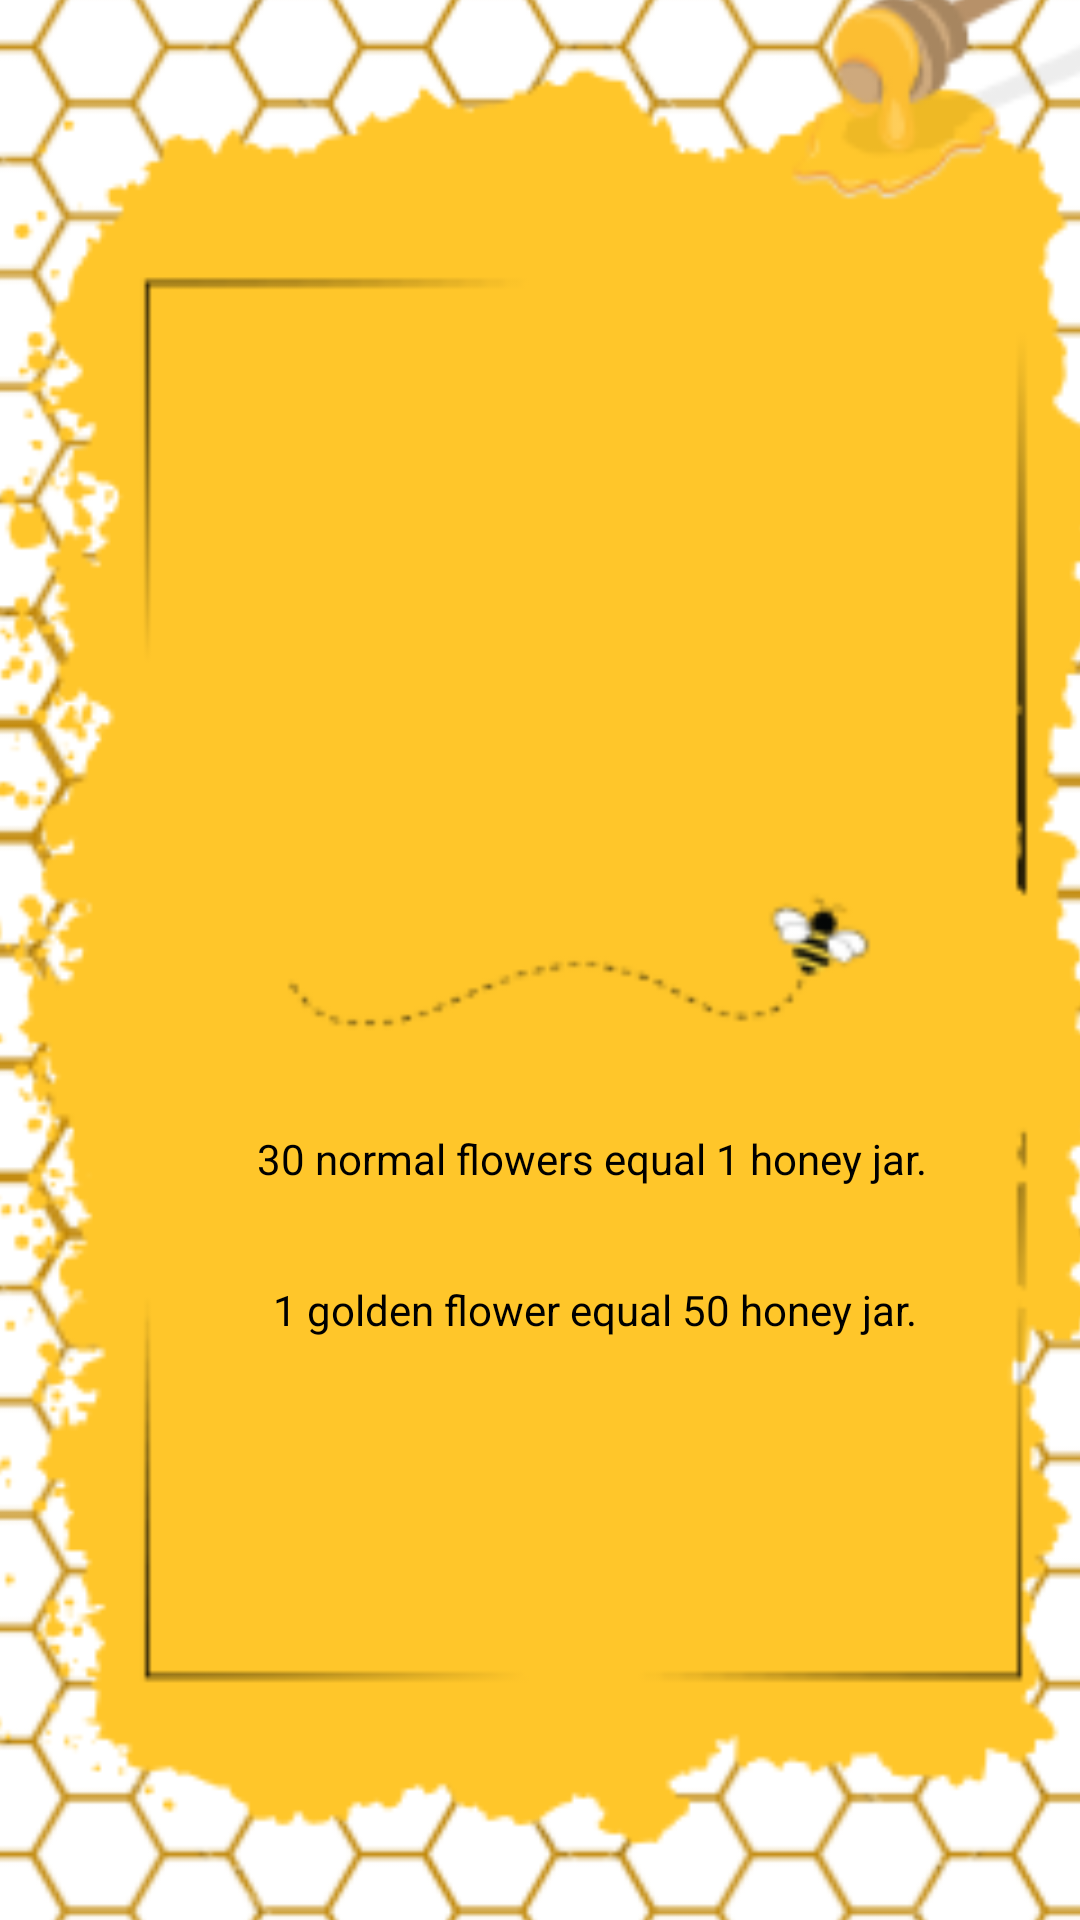

Reconstruct the res/layout file that produces this screen, plus the resources it refers to.
<!-- AndroidManifest.xml: activity theme Theme.AppCompat.Light.NoActionBar -->
<!-- res/layout/activity_help.xml -->
<?xml version="1.0" encoding="utf-8"?>
<androidx.constraintlayout.widget.ConstraintLayout
    xmlns:android="http://schemas.android.com/apk/res/android"
    xmlns:app="http://schemas.android.com/apk/res-auto"
    xmlns:tools="http://schemas.android.com/tools"
    android:layout_width="match_parent"
    android:layout_height="match_parent"
    android:padding="0dp">

    <ImageView
        android:id="@+id/imageView"
        android:layout_width="430dp"
        android:layout_height="848dp"
        android:layout_marginStart="10dp"
        android:scaleType="centerCrop"
        android:src="@drawable/img_10"
        app:layout_constraintBottom_toBottomOf="parent"
        app:layout_constraintEnd_toEndOf="parent"
        app:layout_constraintHorizontal_bias="0.482"
        app:layout_constraintStart_toStartOf="parent"
        app:layout_constraintTop_toTopOf="parent"
        app:layout_constraintVertical_bias="0.571" />

    <TextView
        android:id="@+id/tvUserIdCorner"
        android:layout_width="wrap_content"
        android:layout_height="wrap_content"
        android:textSize="12sp"
        app:layout_constraintEnd_toEndOf="parent"
        app:layout_constraintTop_toTopOf="parent"
        android:layout_marginTop="8dp"
        android:layout_marginEnd="8dp"/>

    <TextView
        android:id="@+id/textView4"
        android:layout_width="wrap_content"
        android:layout_height="wrap_content"
        android:layout_marginStart="-50dp"
        android:layout_marginBottom="-40dp"
        android:text="30 normal flowers equal 1 honey jar."
        android:textAlignment="center"
        android:textColor="@color/black"
        app:layout_constraintBottom_toBottomOf="parent"
        app:layout_constraintEnd_toEndOf="parent"
        app:layout_constraintHorizontal_bias="0.728"
        app:layout_constraintStart_toStartOf="parent"
        app:layout_constraintTop_toTopOf="parent"
        app:layout_constraintVertical_bias="0.57" />

    <TextView
        android:layout_width="wrap_content"
        android:layout_height="wrap_content"
        android:layout_marginBottom="-40dp"
        android:text="1 golden flower equal 50 honey jar."
        android:textAlignment="center"
        android:textColor="@color/black"
        app:layout_constraintBottom_toBottomOf="parent"
        app:layout_constraintEnd_toEndOf="parent"
        app:layout_constraintHorizontal_bias="0.628"
        app:layout_constraintStart_toStartOf="parent"
        app:layout_constraintTop_toBottomOf="@+id/textView4"
        app:layout_constraintVertical_bias="0.118" />

    <ImageView
        android:id="@+id/imageView3"
        android:layout_width="70dp"
        android:layout_height="40dp"
        android:layout_marginEnd="240dp"
        android:layout_marginBottom="296dp"
        app:layout_constraintBottom_toBottomOf="parent"
        app:layout_constraintEnd_toEndOf="parent"
        app:layout_constraintHorizontal_bias="0.662"
        app:layout_constraintStart_toStartOf="parent"
        app:srcCompat="@drawable/flower" />

    <ImageView
        android:id="@+id/imageView4"
        android:layout_width="70dp"
        android:layout_height="40dp"
        android:layout_marginEnd="240dp"
        android:layout_marginBottom="240dp"
        app:layout_constraintBottom_toBottomOf="parent"
        app:layout_constraintEnd_toEndOf="parent"
        app:layout_constraintHorizontal_bias="0.662"
        app:layout_constraintStart_toStartOf="parent"
        app:srcCompat="@drawable/goldflower" />

    <ImageView
        android:id="@+id/imageView6"
        android:layout_width="70dp"
        android:layout_height="59dp"
        android:layout_marginBottom="168dp"
        app:layout_constraintBottom_toBottomOf="parent"
        app:layout_constraintEnd_toEndOf="parent"
        app:layout_constraintHorizontal_bias="0.538"
        app:layout_constraintStart_toStartOf="parent"
        app:srcCompat="@drawable/honey3diconmodel" />

    <com.airbnb.lottie.LottieAnimationView
        android:id="@+id/animationView"
        android:layout_width="300dp"
        android:layout_height="300dp"
        android:layout_marginTop="468dp"
        android:visibility="invisible"
        app:layout_constraintEnd_toEndOf="parent"
        app:layout_constraintHorizontal_bias="0.688"
        app:layout_constraintStart_toStartOf="parent"
        app:layout_constraintTop_toTopOf="parent"
        app:lottie_autoPlay="false"
        app:lottie_loop="false"
        app:lottie_rawRes="@raw/explosionhoney" />

    <ImageView
        android:id="@+id/imageView11"
        android:layout_width="285dp"
        android:layout_height="89dp"
        app:layout_constraintBottom_toBottomOf="parent"
        app:layout_constraintEnd_toEndOf="parent"
        app:layout_constraintHorizontal_bias="0.592"
        app:layout_constraintStart_toStartOf="parent"
        app:layout_constraintTop_toTopOf="parent"
        app:layout_constraintVertical_bias="0.327"
        app:srcCompat="@drawable/img_13" />

</androidx.constraintlayout.widget.ConstraintLayout>
<!-- resources referenced by this layout -->
<resources>
  <color name="black">#FF000000</color>
  <!-- drawable flower: png bitmap (drawable, 120583 bytes) -->
  <!-- drawable goldflower: png bitmap (drawable, 139573 bytes) -->
  <!-- drawable honey3diconmodel: png bitmap (drawable, 294484 bytes) -->
  <!-- drawable img_10: png bitmap (drawable, 72668 bytes) -->
  <!-- drawable img_13: png bitmap (drawable, 9962 bytes) -->
</resources>
